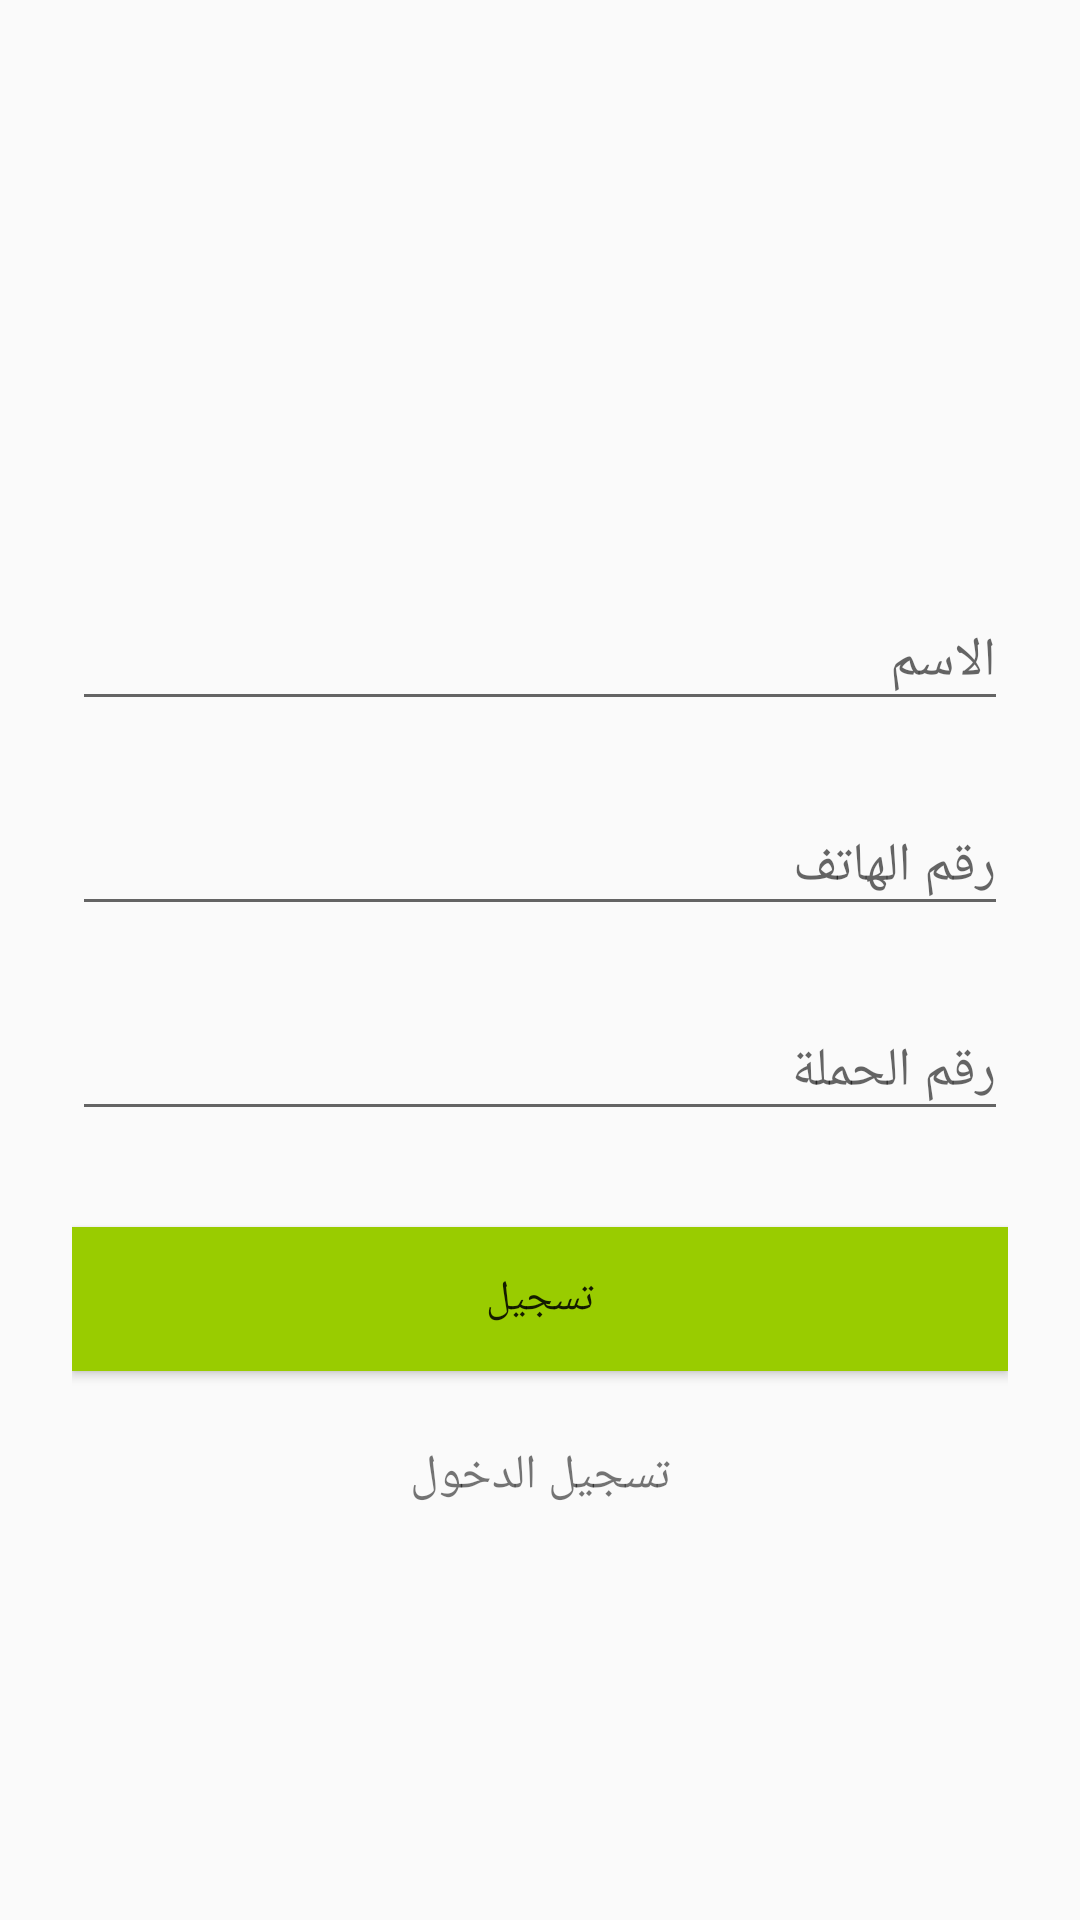

Reconstruct the res/layout file that produces this screen, plus the resources it refers to.
<!-- AndroidManifest.xml: application theme AppTheme -->
<!-- res/layout/activity_sing_up__j.xml -->
<?xml version="1.0" encoding="utf-8"?>
<android.support.design.widget.CoordinatorLayout xmlns:android="http://schemas.android.com/apk/res/android"
    xmlns:app="http://schemas.android.com/apk/res-auto"
    xmlns:tools="http://schemas.android.com/tools"
    android:layout_width="match_parent"
    android:layout_height="match_parent"
    tools:context="namtechcom.hackathon_project.login.SingUp_JA">

    <include layout="@layout/content_sing_up__j" />

</android.support.design.widget.CoordinatorLayout>
<!-- res/layout/content_sing_up__j.xml (included above) -->
<?xml version="1.0" encoding="utf-8"?>
<ScrollView
    xmlns:android="http://schemas.android.com/apk/res/android"
    android:layout_width="fill_parent"
    android:layout_height="fill_parent"
    android:fitsSystemWindows="true">

    <LinearLayout
        android:orientation="vertical"
        android:layout_width="match_parent"
        android:layout_height="wrap_content"
        android:paddingTop="56dp"
        android:paddingLeft="24dp"
        android:paddingRight="24dp"
        >

        <ImageView android:src="@drawable/createaccountlogo"
            android:layout_width="wrap_content"
            android:layout_marginBottom="24dp"
            android:layout_gravity="center_horizontal"
            android:layout_height="100dp" />

        

        
        <android.support.design.widget.TextInputLayout
            android:layout_width="match_parent"
            android:layout_height="wrap_content"
            android:layout_marginTop="8dp"
            android:layout_marginBottom="8dp"
            >

            <EditText
                android:id="@+id/input_email"
                android:layout_width="match_parent"
                android:layout_height="wrap_content"
                android:hint="الاسم"
                android:inputType="textEmailAddress"
                android:maxLength="30"
                android:singleLine="true" />
        </android.support.design.widget.TextInputLayout>

        
        <android.support.design.widget.TextInputLayout
            android:layout_width="match_parent"
            android:layout_height="wrap_content"
            android:layout_marginTop="8dp"
            android:layout_marginBottom="8dp"
            >
            <EditText android:id="@+id/input_numphone"
                android:layout_width="match_parent"
                android:layout_height="wrap_content"
                android:maxLength="15"
                android:hint="رقم الهاتف"
                android:inputType="phone"
                android:singleLine="true" />
        </android.support.design.widget.TextInputLayout>

        

        

        <android.support.design.widget.TextInputLayout
            android:layout_width="match_parent"
            android:layout_height="wrap_content"
            android:layout_marginBottom="8dp"
            android:layout_marginTop="8dp">

            <EditText
                android:id="@+id/input_name"
                android:layout_width="match_parent"
                android:layout_height="wrap_content"
                android:hint="رقم الحملة"
                android:inputType="textCapWords"
                android:maxLength="12"
                android:singleLine="true" />
        </android.support.design.widget.TextInputLayout>

        <android.support.v7.widget.AppCompatButton
            android:id="@+id/btn_signup"
            android:layout_width="fill_parent"
            android:layout_height="wrap_content"
            android:layout_marginBottom="24dp"
            android:layout_marginTop="24dp"
            android:background="@android:color/holo_green_light"
            android:padding="12dp"
            android:text="تسجيل" />

        <TextView
            android:id="@+id/link_login"
            android:layout_width="fill_parent"
            android:layout_height="wrap_content"
            android:layout_marginBottom="24dp"
            android:gravity="center"
            android:text="تسجيل الدخول"
            android:textSize="16dip" />

    </LinearLayout>
</ScrollView>
<!-- resources referenced by this layout -->
<resources>
  <style name="AppTheme" parent="Theme.AppCompat.Light.DarkActionBar">
          
          <item name="colorPrimary">@color/colorPrimary</item>
          <item name="colorPrimaryDark">@color/colorPrimaryDark</item>
          <item name="colorAccent">@color/colorAccent</item>
      </style>
  <color name="colorPrimary">#25baa2</color>
  <color name="colorPrimaryDark">#0e917c</color>
  <color name="colorAccent">#89d0c2</color>
</resources>
